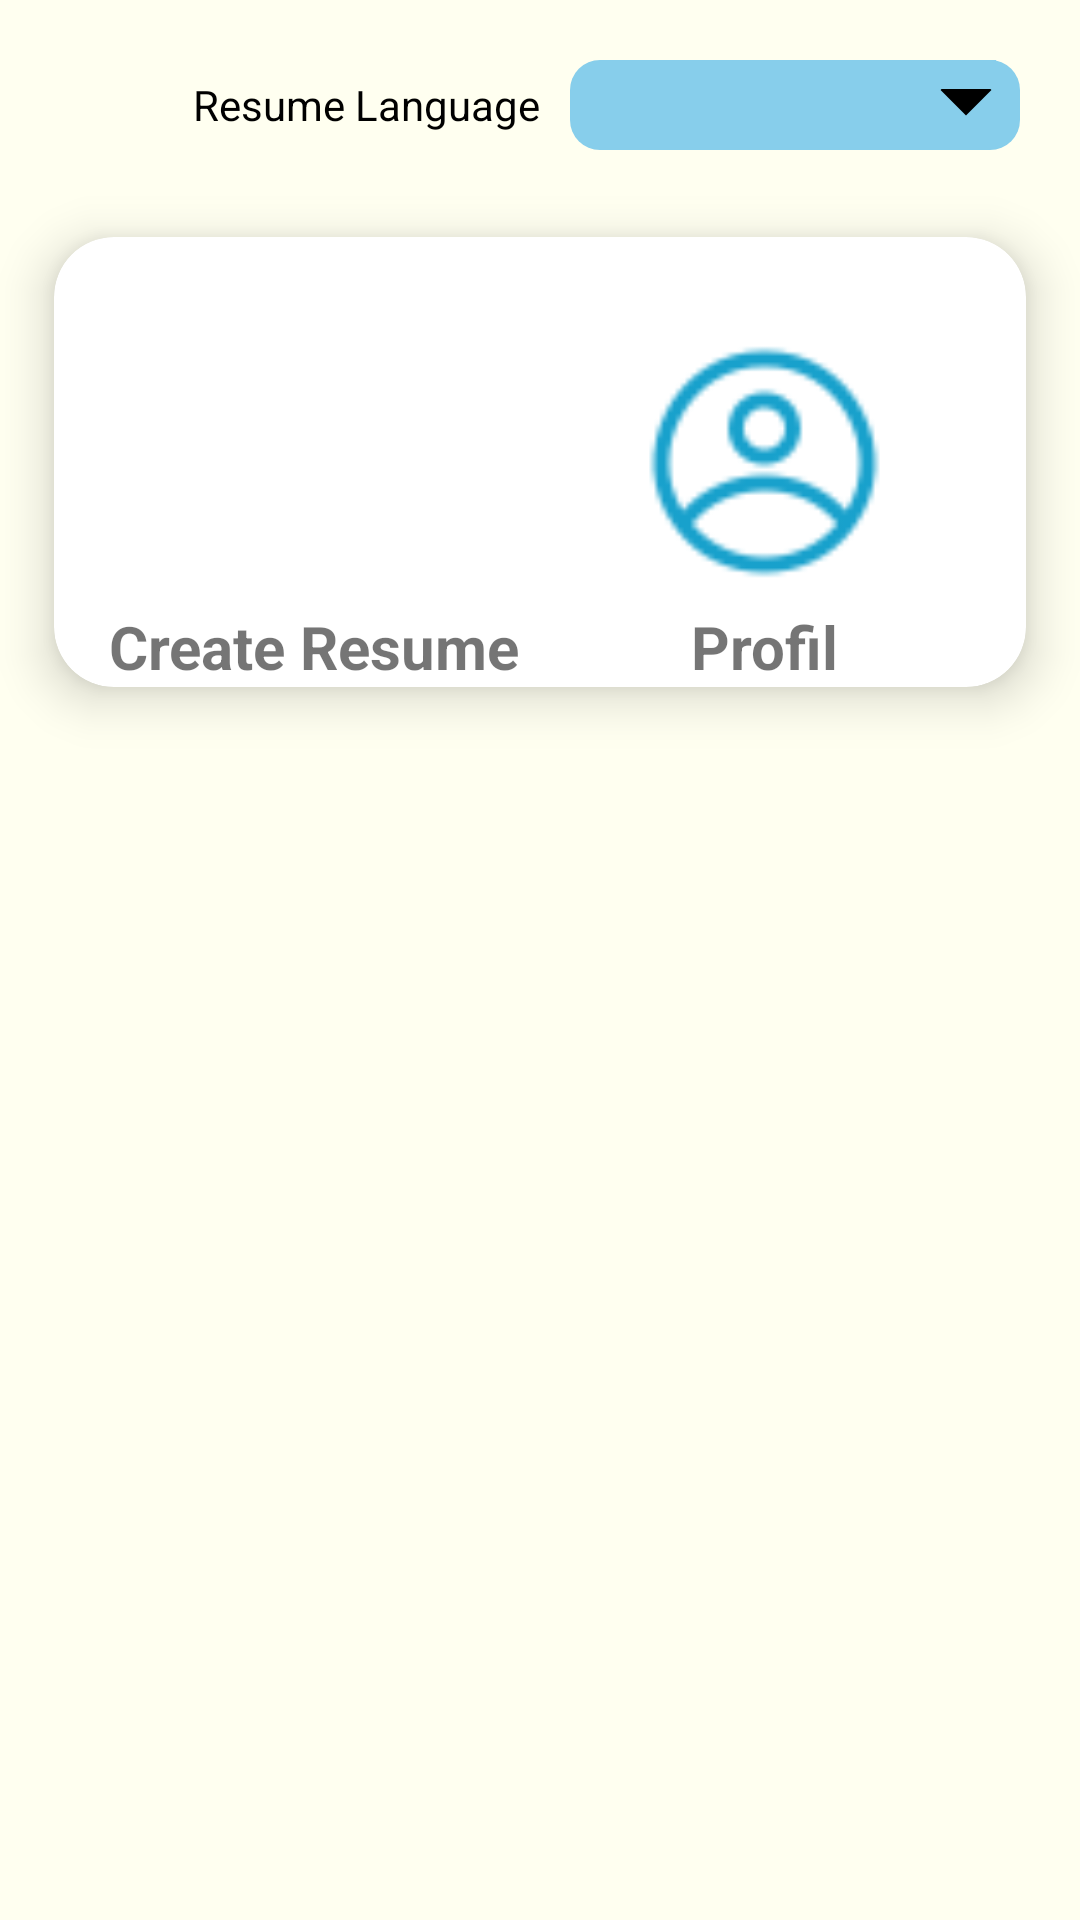

This screen was rendered from an Android layout file. Write that file and the resources it references.
<!-- AndroidManifest.xml: activity theme Theme.Design.Light -->
<!-- res/layout/activity_main.xml -->
<?xml version="1.0" encoding="utf-8"?>
<androidx.coordinatorlayout.widget.CoordinatorLayout xmlns:android="http://schemas.android.com/apk/res/android"
    xmlns:app="http://schemas.android.com/apk/res-auto"
    xmlns:tools="http://schemas.android.com/tools"
    android:layout_width="match_parent"
    android:layout_height="match_parent"
    android:background="@color/ivory"
    tools:context="cvresume.resumebuildercvmakerenglish.curriculumvitaebahasaindonesiainggris.MainActivity"
    android:orientation="vertical"
    >


    <LinearLayout
        android:layout_width="match_parent"
        android:layout_height="match_parent"
        android:orientation="vertical"
        >
        <include layout="@layout/admob_smartbanner"/>

        <LinearLayout
            android:layout_width="match_parent"
            android:layout_height="wrap_content"
            android:orientation="horizontal"
            android:gravity="end"
            android:paddingEnd="20dp"
            android:paddingTop="20dp"
            >

            <TextView
                android:layout_width="wrap_content"
                android:layout_height="wrap_content"
                android:layout_gravity="center"
                android:text="@string/your_lang"
                android:paddingEnd="10dp"
                android:textColor="@color/black"
                tools:ignore="RtlSymmetry" />
            <Spinner
                android:id="@+id/choose_lang"
                android:layout_width="150dp"
                android:layout_height="30dp"
                android:gravity="end"
                android:background="@drawable/blue_outline"
                android:spinnerMode="dropdown"
                />
        </LinearLayout>
            <androidx.cardview.widget.CardView
                android:layout_width="match_parent"
                android:layout_height="wrap_content"
                app:cardElevation="10dp"
                app:cardCornerRadius="20dp"
                android:layout_marginTop="5dp"
                app:cardBackgroundColor="@color/white"
                app:cardMaxElevation="12dp"
                app:cardPreventCornerOverlap="true"
                app:cardUseCompatPadding="true"
                >
            <LinearLayout
                android:layout_width="match_parent"
                android:layout_height="wrap_content"
                android:orientation="horizontal"
                android:gravity="center"
                android:layout_weight="1">
                <FrameLayout
                    android:id="@+id/create_cv"
                    android:layout_width="150dp"
                    android:layout_height="150dp"
                    app:cardCornerRadius="20dp"
                    app:cardBackgroundColor="@color/light_grey"
                    android:clickable="true">
                <ImageView
                    android:id="@+id/img"
                    android:layout_width="113dp"
                    android:layout_height="80dp"
                    android:layout_gravity="center"
                    android:layout_margin="10dp"
                    android:contentDescription="@string/app_name"
                    android:src="@drawable/create_cv"

                    />
                <TextView
                    android:layout_width="wrap_content"
                    android:layout_height="wrap_content"
                    android:layout_gravity="bottom|center"
                    android:layout_marginTop="50dp"
                    android:layout_marginBottom="0dp"
                    android:text="@string/create_cv"
                    android:textSize="20sp"
                    android:textStyle="bold" />

            </FrameLayout>
                    <FrameLayout
                        android:id="@+id/profil_cv"
                        android:layout_width="150dp"
                        android:layout_height="150dp"
                        app:cardCornerRadius="20dp"
                        app:cardBackgroundColor="@color/light_grey"
                        android:clickable="true"
                        android:gravity="right"
                        tools:ignore="RtlHardcoded">
                        <ImageView
                            android:id="@+id/img2"
                            android:layout_width="113dp"
                            android:layout_height="110dp"
                            android:layout_gravity="center"
                            android:layout_margin="10dp"
                            android:contentDescription="@string/app_name"
                            android:src="@drawable/profil"

                            />
                        <TextView
                            android:layout_width="wrap_content"
                            android:layout_height="wrap_content"
                            android:layout_gravity="bottom|center"
                            android:layout_marginTop="50dp"
                            android:layout_marginBottom="0dp"
                            android:text="@string/profile"
                            android:textSize="20sp"
                            android:textStyle="bold" />
                    </FrameLayout>
                </LinearLayout>
            </androidx.cardview.widget.CardView>
    </LinearLayout>


</androidx.coordinatorlayout.widget.CoordinatorLayout>
<!-- res/layout/admob_smartbanner.xml (included above) -->
<?xml version="1.0" encoding="utf-8"?>
<FrameLayout xmlns:android="http://schemas.android.com/apk/res/android"
    xmlns:app="http://schemas.android.com/apk/res-auto"
    android:layout_width="match_parent"
    android:layout_height="wrap_content"
    android:orientation="horizontal"
    >

    <FrameLayout
        android:id="@+id/adView"
        android:layout_width="match_parent"
        android:layout_height="wrap_content"
        android:orientation="horizontal"
        />

</FrameLayout>
<!-- resources referenced by this layout -->
<resources>
  <color name="black">#000000</color>
  <color name="ivory">#FFFFF0</color>
  <color name="light_grey">#D3D3D3</color>
  <color name="white">#FFFFFF</color>
  <!-- drawable blue_outline (drawable) -->
  <?xml version="1.0" encoding="utf-8"?>
  <layer-list xmlns:android="http://schemas.android.com/apk/res/android">
      <item>
          <shape android:shape="rectangle">
              <solid android:color="@color/sky_blue"/>
              <corners android:radius="10dp" />
          </shape>
      </item>
      <item android:gravity="center_vertical|right" android:right="8dp">
          <layer-list>
              <item android:width="12dp" android:height="12dp"  android:gravity="center" android:bottom="10dp">
                  <rotate
                      android:fromDegrees="45"
                      android:toDegrees="45">
                      <shape android:shape="rectangle">
                          <solid android:color="@color/black" />
                          <stroke android:color="@color/black" android:width="1dp"/>
                      </shape>
                  </rotate>
              </item>
              <item android:width="20dp" android:height="10dp" android:bottom="21dp" android:gravity="center">
                  <shape android:shape="rectangle">
                      <solid android:color="@color/sky_blue"/>
                  </shape>
              </item>
          </layer-list>
      </item>
  </layer-list>
  <!-- drawable profil: png bitmap (drawable-v24, 1686 bytes) -->
  <string name="app_name">Resume Builder</string>
  <string name="create_cv">Create Resume</string>
  <string name="profile">Profil</string>
  <string name="your_lang">Resume Language</string>
  <color name="sky_blue">#87CEEB</color>
</resources>
